Dataset: india_sentinel2 (GitHub, kavya-sajjit/deforestation-prediction-india). Classes: deforested, intact forest.

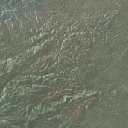
Label: deforested

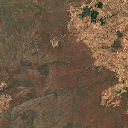
Label: deforested

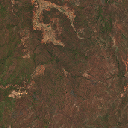
Label: deforested

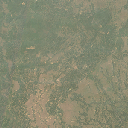
Label: deforested

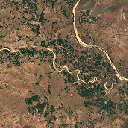
Label: deforested

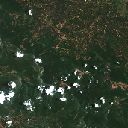
Label: intact forest
